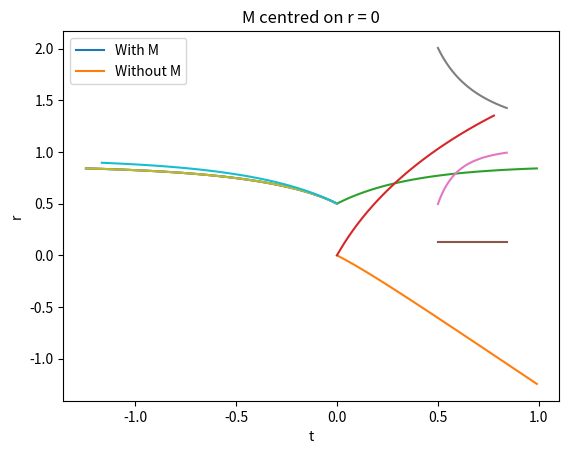

The matplotlib source for this figure:
import numpy as np
from matplotlib import pyplot as plt
from scipy.integrate import solve_ivp

#Constants

H0 = 1
k = 0
c = 1 #km/s
OM = 0.3
OLambda = 0.7

#Scale factor definition

def a(t):
    a = np.e**(H0 * t)
    #a = H0 * t**0.5
    return(a)

def dadt(t):
    dadt = H0 * np.e**(H0 * t)
    #dadt = H0 * 0.5 * t**(-0.5)
    return(dadt)

#Define a mass distribution

M0 = 1   #Mass at r=0
sigma = 0.1
width = 2 * sigma**2
M_centre = 0
rstep = 0.0001

def M(r):
    rlist = np.arange(start=0, stop=r, step=rstep)
    dm = M0 * np.e**(-1 * (rlist - M_centre)**2 / width)
    m = np.sum(dm) * rstep
    #print(r,m)
    return(m)

def dMdr(r):
    dmdr = M0 * np.e**(-1 * (r - M_centre)**2 / width)
    #print(r,dmdr)
    return(dmdr)

#Define 4 first order differential equations to solve simultaneously

def t_dot(T):
    #print(T)
    return(T)

def r_dot(R):
    #print(R)
    return(R)

def T_dot(t,r,R):
    if abs(R) < 1e-80:
        T_dot = 0
    else:
        #scales = a(t) * dadt(t)
        lnscales = 2 * t * np.log(H0) #dark energy dominated
        if k == 0:
            kterm = 1
        else:
            kterm = 1 - k * r**2
        R = abs(R)
        lnR2 = 2 * np.log(R)
        lnproduct = lnscales + lnR2
        #print(1, lnproduct, t, R)
        product = np.e**lnproduct
        if r == 0:
            Mterm = 0
        else:
            Mterm = 2 * M(r) / r 
        T_dot = -1 / (kterm - Mterm) * product
        #print(T_dot)
    return(T_dot)

def R_dot(t,r,T,R):
    if abs(R) < 1e-80:
        R_dot = 0
    else:
        scales = H0 #for dark energy dominated
        T = abs(T)
        R = abs(R)
        if (T >= 0 and R >= 0) or (T < 0 and R < 0):
            sign = 1
        else:
            sign = -1
        lnproduct = np.log(T) + np.log(R)
        #print(2, lnproduct, T, R)
        product = np.e**lnproduct
        part1 = -2 * scales * product * sign
        if r == 0:
            part2 = 0
        else:
            part2up = k * r**3 + dMdr(r) * r - M(r)
            part2down = r**2 - k * r**4 - 2 * M(r) * r
            part2 = part2up / part2down
            part2 = part2 * R**2
        R_dot = part1 + part2
        print(part1, part2)
    return(R_dot)

#Now define a function that contains them all

def overall(sigma,y):
    print(sigma, y)
    t,r,T,R = y
    y_dot = [t_dot(T), r_dot(R), T_dot(t,r,R), R_dot(t,r,T,R)]
    return(y_dot)

#Define some arbitrary initial conditions

y0 = [0, 0.5, -1, 1]

#Now do the integration

sigma = np.arange(100) * 0.01
sol = solve_ivp(overall, [0,np.max(sigma)], y0, method="LSODA", min_step=0, t_eval=sigma)

print(np.shape(sol.y))
print(np.shape(sol.t))
print(sol.status)

plt.plot(sol.y[0], sol.y[1])
plt.xlabel("t")
plt.ylabel("r")
plt.show()

plt.plot(sol.t, sol.y[0])
plt.xlabel("$\sigma$")
plt.ylabel("t")
plt.show()

plt.plot(sol.t, sol.y[1])
plt.xlabel("$\sigma$")
plt.ylabel("r")
#plt.xscale("log")
#plt.yscale("log")
plt.show()

alist = a(sol.y[0])
print(alist)

#plt.plot(sol.y[0], sol.y[1] * alist)
#plt.xlabel("t")
#plt.ylabel("Angular Diameter Distance")
#plt.show()

#Now plot r and t as functions of a for comparison

astep = np.max(alist) / 1000000

amin = np.min(alist)

def rofa(a0,amax):
    a = np.arange(start=a0, stop=amax, step=astep)
    integrand = a**(-2) * (OM * a**(-3) + OLambda)**(-0.5)
    r = np.sum(integrand) / H0 * astep
    return(r)

rs = np.arange(len(alist), dtype=float)
for i in range(len(alist)):
    rs[i] = rofa(amin, alist[i])

#plt.plot(alist, rs)
#plt.xlabel("a")
#plt.ylabel("r")
#plt.xlim([0,10])
#plt.show()

#Same again but for t

def tofa(a0,amax):
    a = np.arange(start=a0, stop=amax, step=astep)
    #print(len(a))
    integrand = a**(-1) * (OM * a**(-3) + OLambda)**(-0.5)
    t = np.sum(integrand) / H0 * astep
    return(t)

ts = np.arange(len(alist), dtype=float)
for i in range(len(alist)):
    ts[i] = tofa(amin, alist[i])

#plt.plot(alist, ts)
#plt.xlabel("a")
#plt.ylabel("t")
#plt.show()

#Plot a versus sigma

#plt.plot(sigma, alist)
#plt.xlabel("$\sigma$")
#plt.ylabel("a")
#plt.show()

#Plot comparison between r vs t from a and from the direct numerical solution

plt.plot(ts, rs)
plt.plot(sol.y[0], sol.y[1])
plt.xlabel("t")
plt.ylabel("r")
plt.legend(["f(a)", "f($\sigma$)"])
#plt.xlim([0,1e-4])
#plt.ylim([0,1e-4])
plt.show()

#Plot mass distribution
Ms = np.zeros(len(sol.y[1]))
for i in range(len(sol.y[1])):
    Ms[i] = M(sol.y[1][i])
plt.plot(sol.y[1], Ms)
plt.xlabel("r")
plt.ylabel("M")
plt.show()

print("Total mass calculated by function =", np.max(Ms))

#Plot the effect of M on the R_dot equation

p1test = -2 * dadt(sol.y[0]) / alist * sol.y[2] * sol.y[3]
p2uptest = k * sol.y[1]**3 + dMdr(sol.y[1]) * sol.y[1] - Ms
p2downtest = sol.y[1]**2 - k * sol.y[1]**4 - 2 * Ms * sol.y[1]
p2test = p2uptest / p2downtest * sol.y[3]**2
R_ratio = (p2test + p1test) / p1test

plt.plot(sol.y[1], R_ratio)
plt.xlabel("r")
plt.ylabel("R_dot with M / R_dot without M")
plt.title("Effect of M on R_dot")
plt.show()

#And the T_dot equation

Tdot_M = alist * dadt(sol.y[0]) / (1 - k * sol.y[1]**2 - 2 * Ms / sol.y[1]) * sol.y[3]**2
Tdot = alist * dadt(sol.y[0]) / (1 - k * sol.y[1]**2) * sol.y[3]**2
T_ratio = Tdot_M / Tdot 

plt.plot(sol.y[1], T_ratio)
plt.xlabel("r")
plt.ylabel("T_dot with M / T_dot without M")
plt.title("Effect of M on T_dot")
plt.show()

#Re-solve equations for M = 0 to compare r vs t plots

def T_dot2(t,r,R):
    if abs(R) < 1e-80:
        T_dot = 0
    else:
        #scales = a(t) * dadt(t)
        lnscales = 2 * t * np.log(H0) #dark energy dominated
        if k == 0:
            kterm = 1
        else:
            kterm = 1 - k * r**2
        R = abs(R)
        lnR2 = 2 * np.log(R)
        lnproduct = lnscales + lnR2
        #print(1, lnproduct, t, R)
        product = np.e**lnproduct
        Mterm = 0
        T_dot = -1 / (kterm - Mterm) * product
        #print(T_dot)
    return(T_dot)

def R_dot2(t,r,T,R):
    if abs(R) < 1e-80:
        R_dot = 0
    else:
        scales = H0 #for dark energy dominated
        T = abs(T)
        R = abs(R)
        if (T >= 0 and R >= 0) or (T < 0 and R < 0):
            sign = 1
        else:
            sign = -1
        lnproduct = np.log(T) + np.log(R)
        #print(2, lnproduct, T, R)
        product = np.e**lnproduct
        part1 = -2 * scales * product * sign
        if r == 0:
            part2 = 0
        else:
            part2up = k * r**3 
            part2down = r**2 - k * r**4
            part2 = part2up / part2down
            part2 = part2 * R**2
        R_dot = part1 + part2
        #print(part1, part2)
    return(R_dot)

def overall2(sigma,y):
    #print(sigma, y)
    t,r,T,R = y
    y_dot = [t_dot(T), r_dot(R), T_dot2(t,r,R), R_dot2(t,r,T,R)]
    return(y_dot)

sol2 = solve_ivp(overall2, [0,np.max(sigma)], y0, method="LSODA", min_step=0, t_eval=sigma)

plt.plot(sol.y[0], sol.y[1])
plt.plot(sol2.y[0], sol2.y[1])
plt.xlabel("t")
plt.ylabel("r")
plt.legend(["With M", "Without M"])
plt.title("M centred on r = " + str(M_centre))
plt.show()